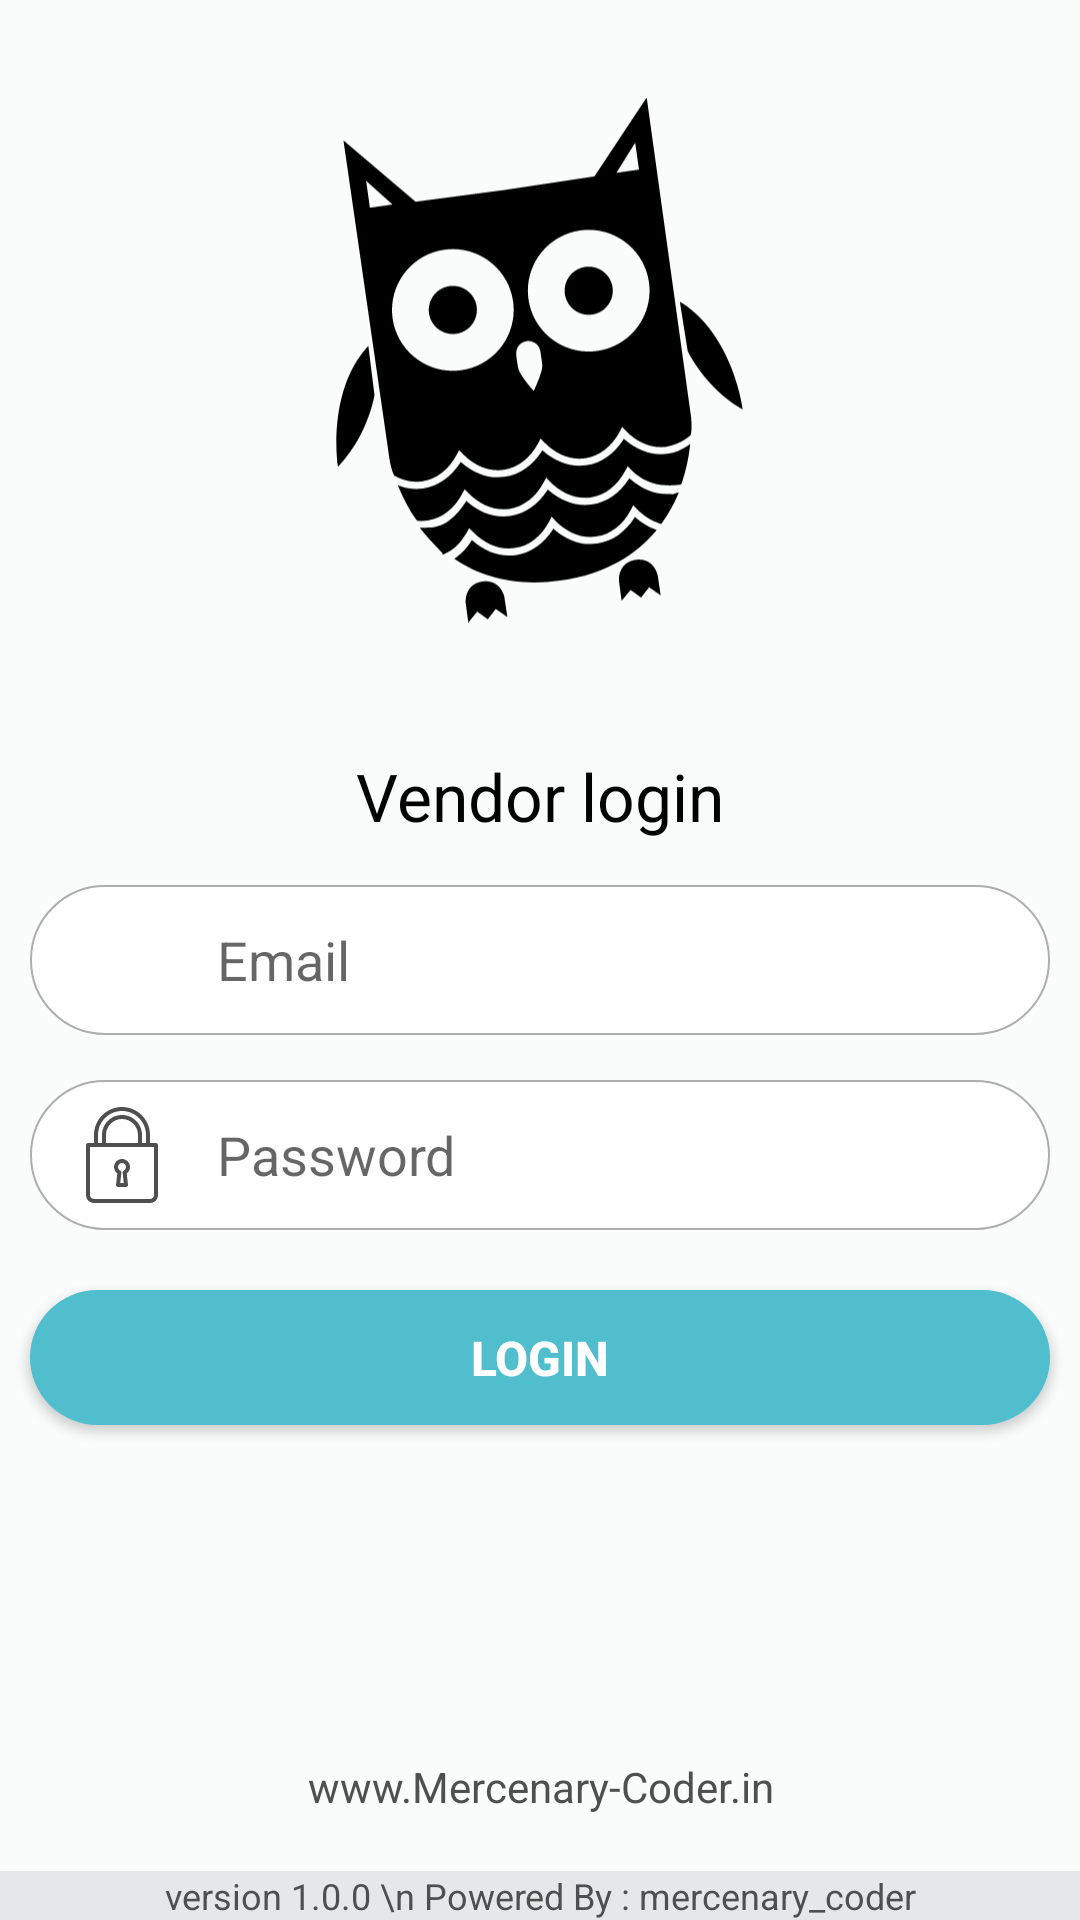

Layout XML and referenced resources for this Android screen:
<!-- AndroidManifest.xml: application theme AppTheme -->
<!-- res/layout/activity_admin__login.xml -->
<?xml version="1.0" encoding="utf-8"?>
<RelativeLayout xmlns:android="http://schemas.android.com/apk/res/android"
    xmlns:app="http://schemas.android.com/apk/res-auto"
    xmlns:tools="http://schemas.android.com/tools"
    android:layout_width="match_parent"
    android:layout_height="match_parent"
    android:gravity="center"
    android:background="#BAFCFFFF"
    tools:context=".MainActivity">
    <RelativeLayout
        android:layout_width="match_parent"
        android:layout_height="match_parent"
        android:background="#0DEAE9E5"
        >
        <LinearLayout
            android:layout_width="match_parent"
            android:layout_height="wrap_content"
            android:orientation="vertical"
            android:layout_marginTop="20dp"
            android:gravity="center">
            <ImageView
                android:layout_width="175dp"
                android:layout_height="200dp"
                android:layout_gravity="center"
                android:src="@drawable/ic_owl" />
        </LinearLayout>
        <LinearLayout
            android:layout_width="match_parent"
            android:gravity="center"
            android:orientation="vertical"
            android:layout_centerInParent="true"
            android:layout_height="wrap_content"
            android:layout_marginTop="0dp"
            android:layout_alignParentBottom="false">
            <ImageView
                android:layout_width="125dp"
                android:layout_height="100dp"
                android:layout_marginBottom="0dp"
                android:layout_gravity="center"
                />
            <TextView
                android:layout_width="wrap_content"
                android:layout_height="wrap_content"
                android:text="Vendor login"
                android:textColor="#000"
                android:layout_marginTop="10dp"
                android:textSize="22sp"
                ></TextView>
            <LinearLayout
                android:layout_width="340dp"
                android:layout_height="50dp"
                android:orientation="horizontal"
                android:layout_marginTop="15dp"
                android:gravity="center"
                android:background="@drawable/new_round"
                android:baselineAligned="false">
                <ImageView
                    android:layout_width="match_parent"
                    android:layout_height="match_parent"
                    android:src="@drawable/user_final"
                    android:layout_weight="1"
                    android:layout_margin="5dp"
                    android:tint="#504F4F"
                    />
                <EditText
                    android:layout_width="match_parent"
                    android:layout_height="match_parent"
                    android:hint="Email"
                    android:layout_weight="0.19"
                    android:backgroundTint="#fff"
                    android:textColorHighlight="#fff"
                    android:padding="5dp"
                    android:paddingStart="16dp"
                    android:id="@+id/email"
                    android:gravity="center|left"
                    android:textSize="18sp"
                    android:background="#0AFFFFFF"
                    android:inputType="textEmailAddress"
                    android:textColor="#000"
                    />
            </LinearLayout>
            <LinearLayout
                android:layout_width="340dp"
                android:layout_height="50dp"
                android:orientation="horizontal"
                android:layout_marginTop="15dp"
                android:gravity="center"

                android:background="@drawable/new_round"
                android:baselineAligned="false">
                <ImageView
                    android:layout_width="match_parent"
                    android:layout_height="match_parent"
                    android:src="@drawable/lock"
                    android:layout_weight="1"
                    android:layout_margin="5dp"
                    android:tint="#504F4F"
                    />

                <EditText
                    android:layout_width="match_parent"
                    android:layout_height="match_parent"
                    android:hint="Password"
                    android:layout_weight="0.19"
                    android:id="@+id/password"
                    android:gravity="center|left"
                    android:backgroundTint="#fff"
                    android:textColorHighlight="#fff"
                    android:textSize="18sp"
                    android:background="#0AFFFFFF"
                    android:padding="5dp"
                    android:paddingStart="16dp"
                    android:inputType="textPassword"
                    android:textColor="#000"
                    />
            </LinearLayout>

            <Button
                android:layout_width="340dp"
                android:layout_height="45dp"
                android:id="@+id/login"
                android:background="@drawable/old_button"
                android:text="Login"
                android:layout_gravity="center"
                android:gravity="center"

                android:textColor="#fff"
                android:textSize="16sp"
                android:layout_marginTop="20dp"
                android:textStyle="bold"
                />
            <TextView
                android:layout_width="wrap_content"
                android:layout_height="wrap_content"
                android:text=""
                android:textColor="#747474"
                android:layout_marginTop="5dp"
                android:textSize="14sp"
                ></TextView>

        </LinearLayout>

        <TextView
            android:layout_width="match_parent"
            android:layout_height="wrap_content"
            android:layout_marginTop="0dp"
            android:layout_marginBottom="35dp"
            android:gravity="center"
            android:layout_alignParentBottom="true"
            android:id="@+id/web_link2"
            android:text="www.Mercenary-Coder.in"
            android:textColor="#504F4F"
            android:textSize="14sp"/>
        <TextView
            android:layout_width="match_parent"
            android:layout_height="wrap_content"
            android:layout_alignParentBottom="true"
            android:text="version 1.0.0 \n Powered By : mercenary_coder"
            android:textColor="#504F4F"
            android:gravity="center"
            android:id="@+id/version_name"
            android:background="#e6e7e8"
            android:layout_marginTop="20dp"
            android:textSize="12sp"
            android:layout_marginBottom="0dp"
            />

    </RelativeLayout>
</RelativeLayout>
<!-- resources referenced by this layout -->
<resources>
  <!-- drawable new_round (drawable-v24) -->
  <?xml version="1.0" encoding="utf-8"?>
  <selector xmlns:android="http://schemas.android.com/apk/res/android">
      <item android:state_pressed="false">
          <shape android:shape="rectangle">
              <corners android:radius="40dp" />
              <solid android:color="#fff" />
              <stroke
                  android:width="0.5dip"
                  android:color="#ADADAF" />
              <padding
                  android:bottom="0dp"
                  android:left="0dp"
                  android:right="0dp"
                  android:top="0dp" />
          </shape>
      </item>
      <item android:state_pressed="true">
          <shape android:shape="rectangle">
              <corners android:radius="40dp" />
              <solid android:color="#fff" />
              <stroke
                  android:width="0.5dip"
                  android:color="#e6e7e8" />
              <padding
                  android:bottom="4dp"
                  android:left="4dp"
                  android:right="4dp"
                  android:top="4dp" />
          </shape>
      </item>
  </selector>
  <!-- drawable old_button (drawable-v24) -->
  <?xml version="1.0" encoding="utf-8"?>
  <selector xmlns:android="http://schemas.android.com/apk/res/android">
      <item android:state_pressed="false">
          <shape android:shape="rectangle">
              <corners android:radius="25dp" />
              <solid android:color="#50becc" />
  
              <padding
                  android:bottom="2dp"
                  android:left="2dp"
                  android:right="2dp"
                  android:top="2dp" />
          </shape>
      </item>
      <item android:state_pressed="true">
          <shape android:shape="rectangle">
              <corners android:radius="25dp" />
              <solid android:color="#E91E63" />
              <padding
                  android:bottom="2dp"
                  android:left="2dp"
                  android:right="2dp"
                  android:top="2dp" />
          </shape>
      </item>
  </selector>
  <style name="AppTheme" parent="Theme.AppCompat.Light.NoActionBar">
          
          <item name="colorPrimary">@color/colorPrimary</item>
  
          <item name="colorPrimaryDark">@color/colorPrimaryDark</item>
          <item name="colorAccent">@color/colorAccent</item>
      </style>
  <color name="colorPrimary">#089BAB</color>
  <color name="colorPrimaryDark">#089BAB</color>
  <color name="colorAccent">#03DAC5</color>
</resources>
